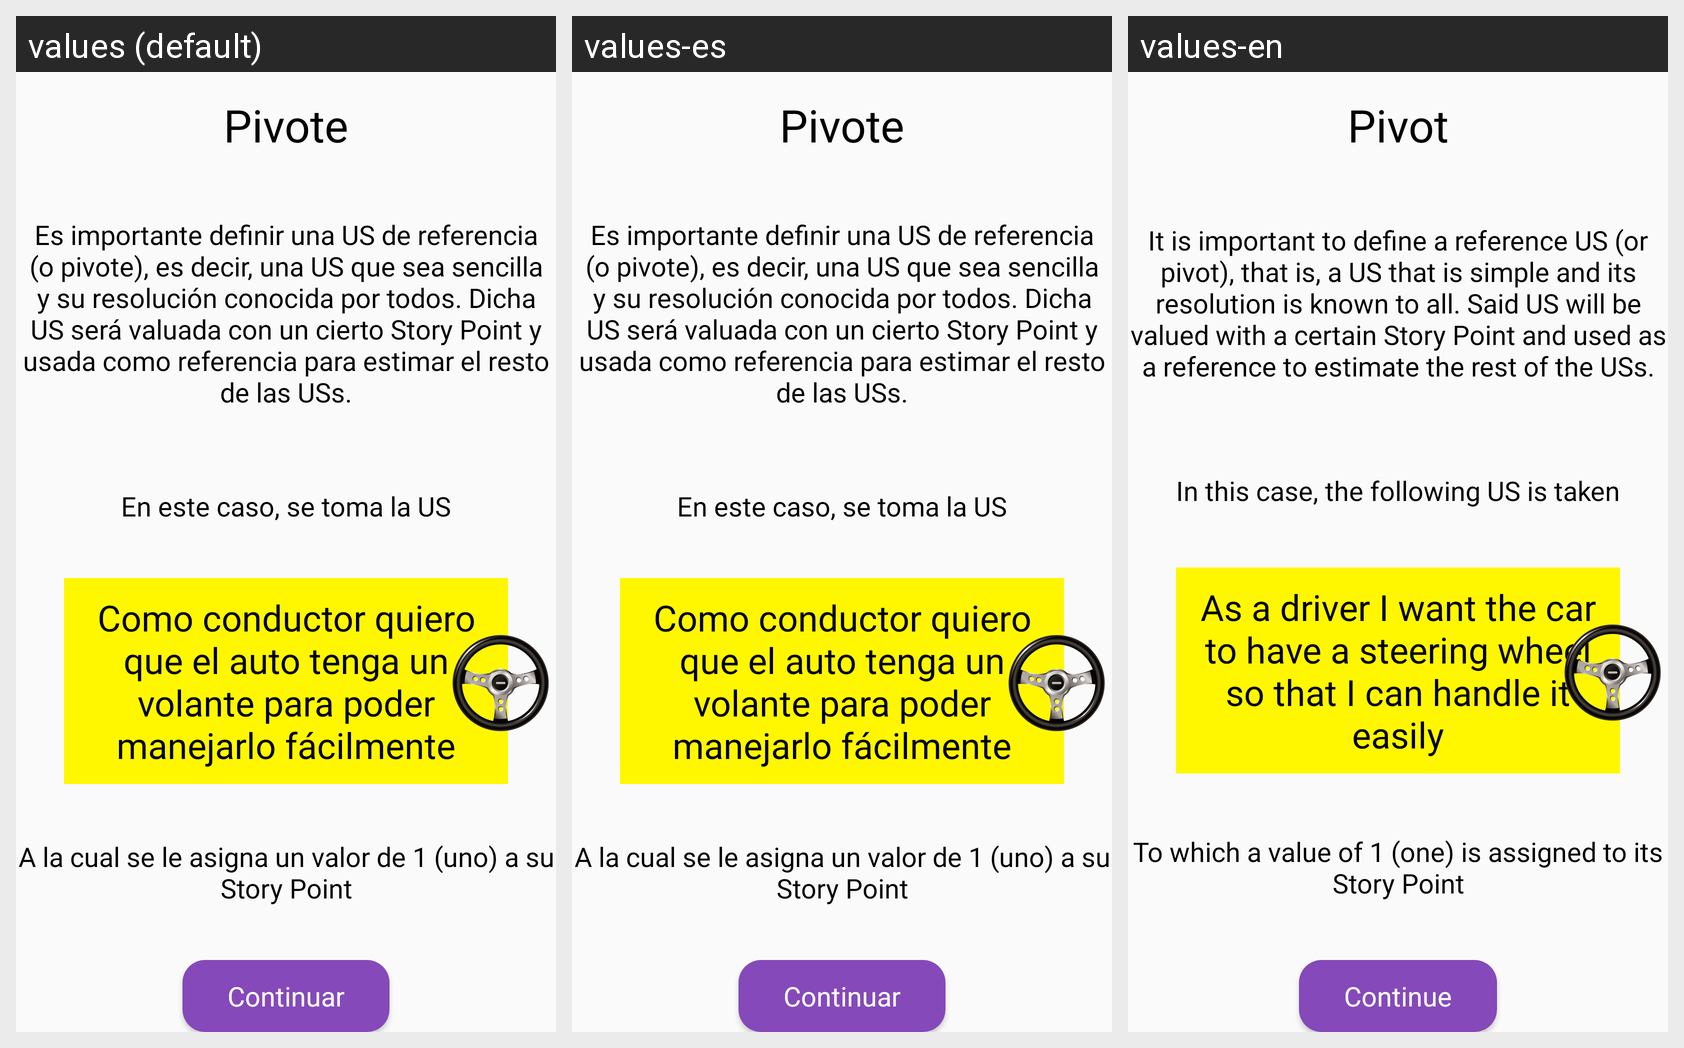

Strings drawn on this Android screen and how each of the app's shown locales translates them:
Android screen res/layout/fragment_game_planning_poker_pivot.xml rendered under 3 locales, left to right: values (default), values-es, values-en. Device: Nexus 5 (rendered at 1080×1920; each locale shown at half size, 540×960, under a caption strip naming it); theme AppTheme.
Strings drawn on this screen, with the default value and each locale's value (text and hints the layout hard-codes, and strings that could not be matched under every locale, appear in the picture but are not listed):

planning_poker_game_pivot_title
  values: Pivote
  values-es: Pivote
  values-en: Pivot

planning_poker_game_pivot_description
  values: Es importante definir una US de referencia (o pivote), es decir, una US que sea sencilla y su resolución conocida por todos. Dicha US será valuada con un cierto Story Point y usada como referencia para estimar el resto de las USs.
  values-es: Es importante definir una US de referencia (o pivote), es decir, una US que sea sencilla y su resolución conocida por todos. Dicha US será valuada con un cierto Story Point y usada como referencia para estimar el resto de las USs.
  values-en: It is important to define a reference US (or pivot), that is, a US that is simple and its resolution is known to all. Said US will be valued with a certain Story Point and used as a reference to estimate the rest of the USs.

planning_poker_game_pivote_description_2
  values: En este caso, se toma la US
  values-es: En este caso, se toma la US
  values-en: In this case, the following US is taken

planning_poker_game_pivote_item
  values: Como conductor quiero que el auto tenga un volante para poder manejarlo fácilmente
  values-es: Como conductor quiero que el auto tenga un volante para poder manejarlo fácilmente
  values-en: As a driver I want the car to have a steering wheel so that I can handle it easily

planning_poker_game_pivote_item_points
  values: A la cual se le asigna un valor de 1 (uno) a su Story Point
  values-es: A la cual se le asigna un valor de 1 (uno) a su Story Point
  values-en: To which a value of 1 (one) is assigned to its Story Point

continue_text
  values: Continuar
  values-es: Continuar
  values-en: Continue
